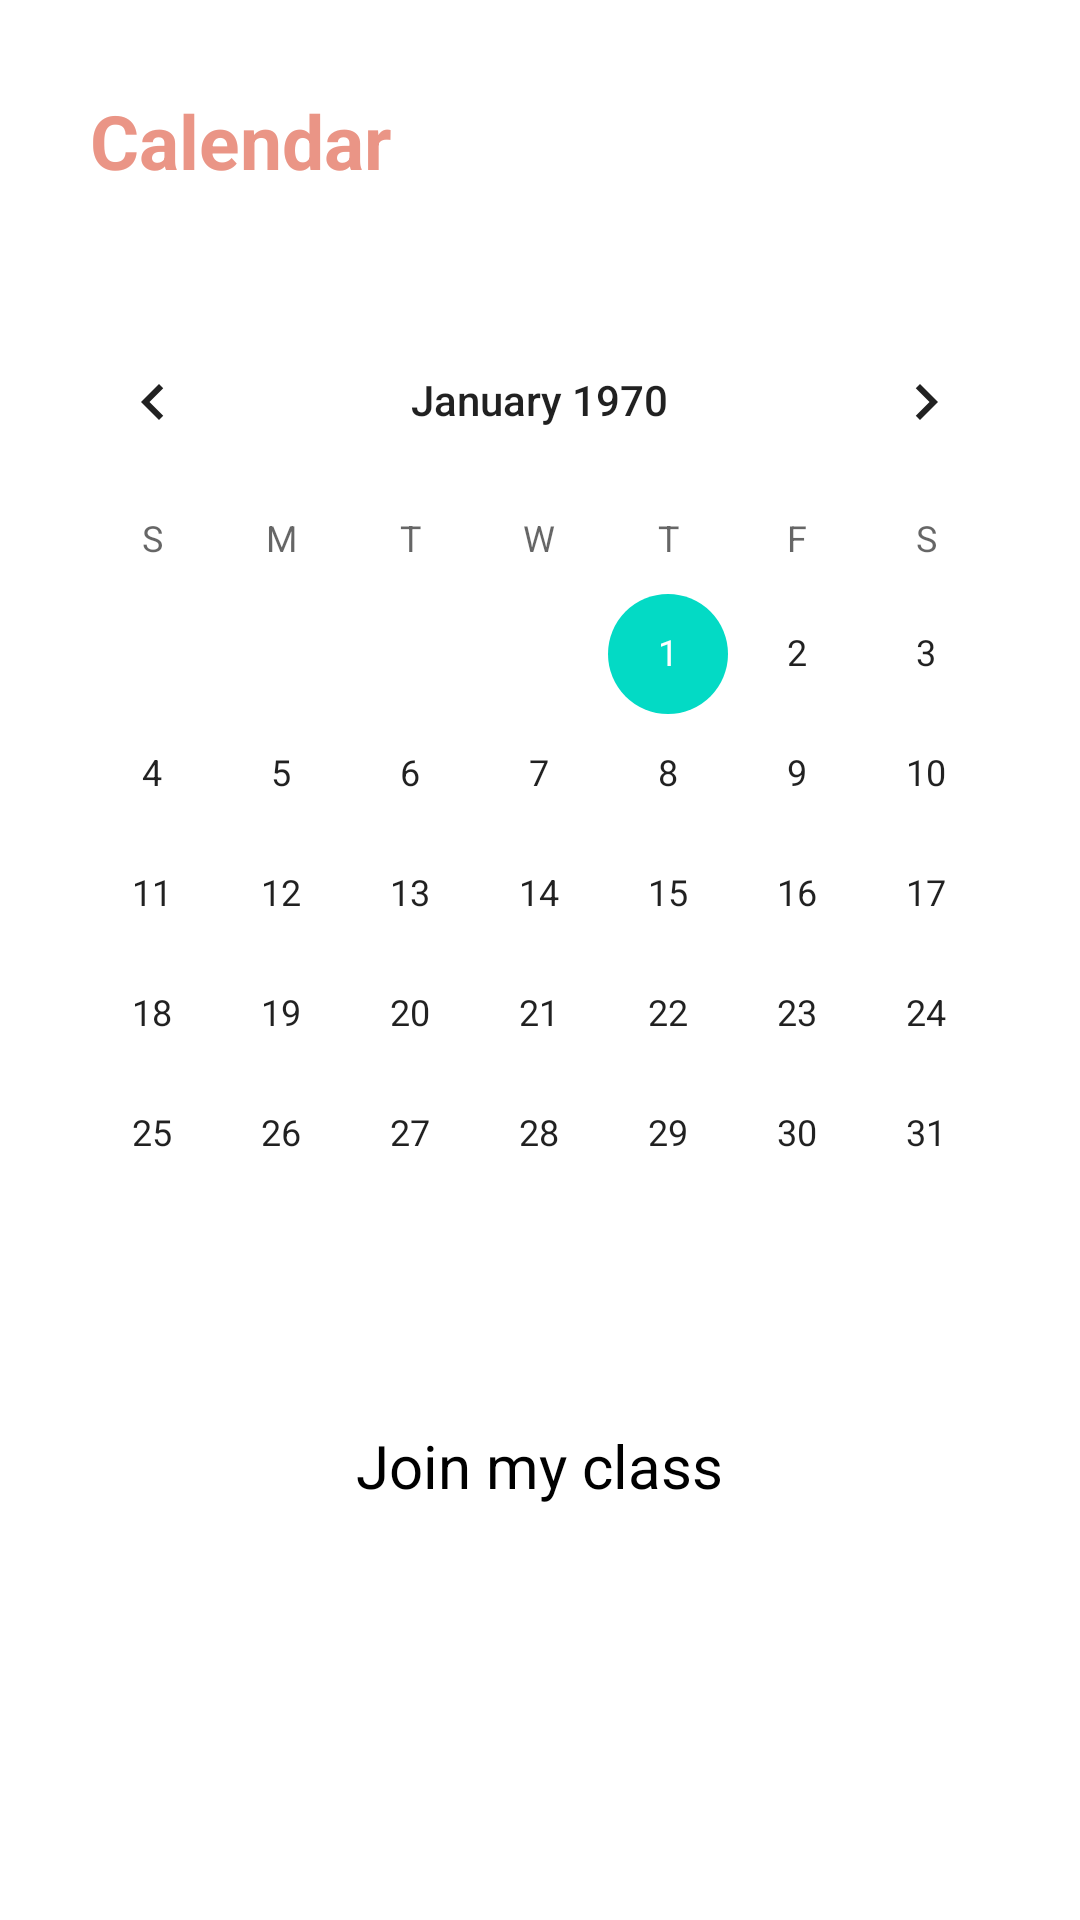

This screen was rendered from an Android layout file. Write that file and the resources it references.
<!-- AndroidManifest.xml: application theme Theme.NogaYoga -->
<!-- res/layout/fragment_calendar.xml -->
<?xml version="1.0" encoding="utf-8"?>
<FrameLayout xmlns:android="http://schemas.android.com/apk/res/android"
    xmlns:app="http://schemas.android.com/apk/res-auto"
    xmlns:tools="http://schemas.android.com/tools"
    android:layout_width="match_parent"
    android:layout_height="match_parent"
    tools:context=".Fragments.CalendarFragment">

    <RelativeLayout
        android:layout_width="match_parent"
        android:layout_height="match_parent">

        
        <TextView
            android:id="@+id/date_view"
            android:layout_width="wrap_content"
            android:layout_height="wrap_content"
            android:layout_marginLeft="30dp"
            android:layout_marginTop="30dp"
            android:text="Calendar"
            android:textColor="@color/round_button_color"
            android:textStyle="bold"
            android:textSize="25dp"/>


        
        <CalendarView
            android:id="@+id/calendar"
            android:layout_marginTop="100dp"
            android:layout_marginLeft="19dp"
            android:layout_width="wrap_content"
            android:layout_height="wrap_content"
            android:background="@drawable/round_button"
            android:layout_centerHorizontal="true"
            >
        </CalendarView>

        <TextView
            android:id="@+id/join_class_title"
            android:layout_width="wrap_content"
            android:layout_height="wrap_content"
            android:layout_centerHorizontal="true"
            android:layout_marginTop="475dp"
            android:text="Join my class"
            android:textColor="@color/black"
            android:textStyle="normal"
            android:textSize="20dp"/>

        <ImageView
            android:layout_width="65dp"
            android:layout_height="25dp"
            android:src="@drawable/add"
            android:layout_marginLeft="5dp"
            android:layout_marginTop="520dp"
            app:tint="@color/round_button_color" />

    </RelativeLayout>

</FrameLayout>
<!-- resources referenced by this layout -->
<resources>
  <color name="black">#FF000000</color>
  <color name="round_button_color">#EA9586</color>
  <style name="Theme.NogaYoga" parent="Theme.MaterialComponents.DayNight.DarkActionBar">
          
          <item name="colorPrimary">@color/purple_500</item>
          <item name="colorPrimaryVariant">@color/purple_700</item>
          <item name="colorOnPrimary">@color/white</item>
          
          <item name="colorSecondary">@color/teal_200</item>
          <item name="colorSecondaryVariant">@color/teal_700</item>
          <item name="colorOnSecondary">@color/black</item>
          
          <item name="android:statusBarColor" tools:targetApi="l">?attr/colorPrimaryVariant</item>
          
      </style>
  <color name="purple_500">#FF6200EE</color>
  <color name="purple_700">#FF3700B3</color>
  <color name="white">#FFFFFFFF</color>
  <color name="teal_200">#FF03DAC5</color>
  <color name="teal_700">#FF018786</color>
</resources>
